Run: headless pygame with SDL's dummy video driver; simulated clock (each Clock.tick advances the game by its frame time, no real sleeping); random seed 0; keys injected as events and as key.get_pressed() state; no mouse input.
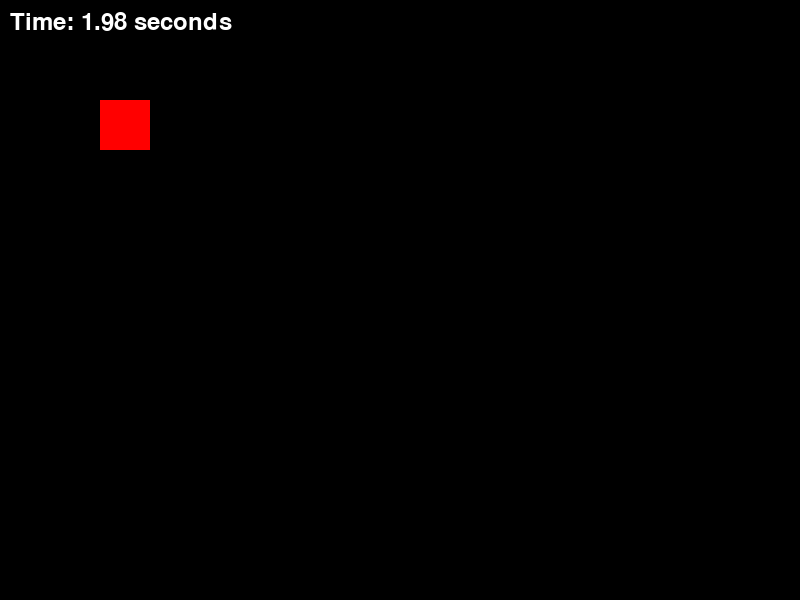
Frame 1 of 4 · flips 1–60 · no input
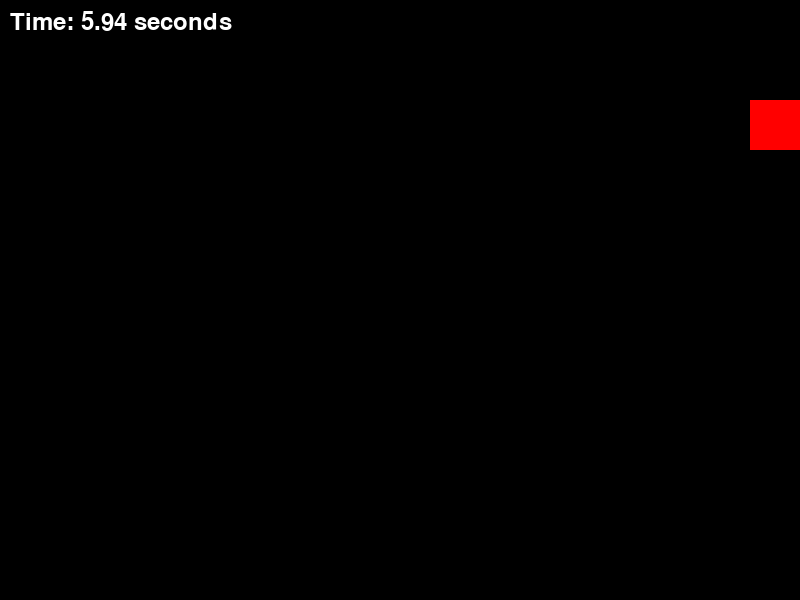
Frame 2 of 4 · flips 61–180 · tapped SPACE, RETURN · held RIGHT (→), D
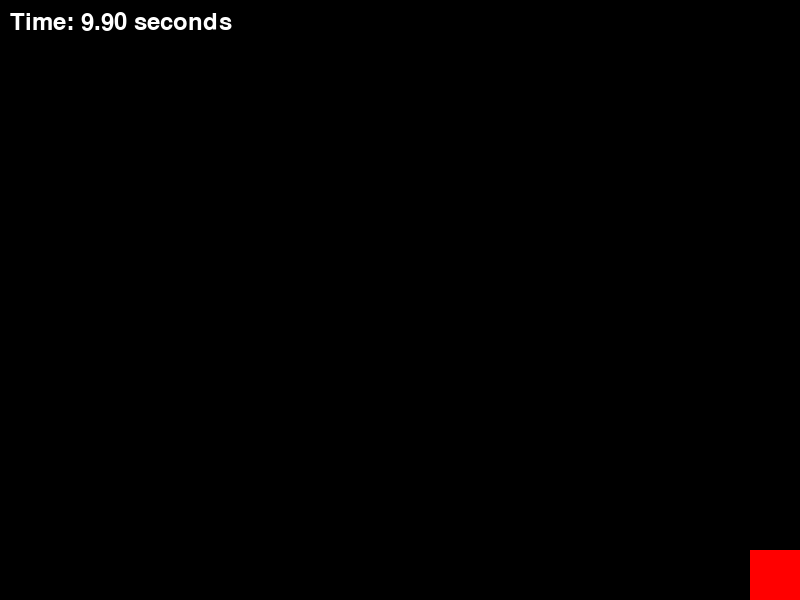
Frame 3 of 4 · flips 181–300 · held DOWN (↓), S
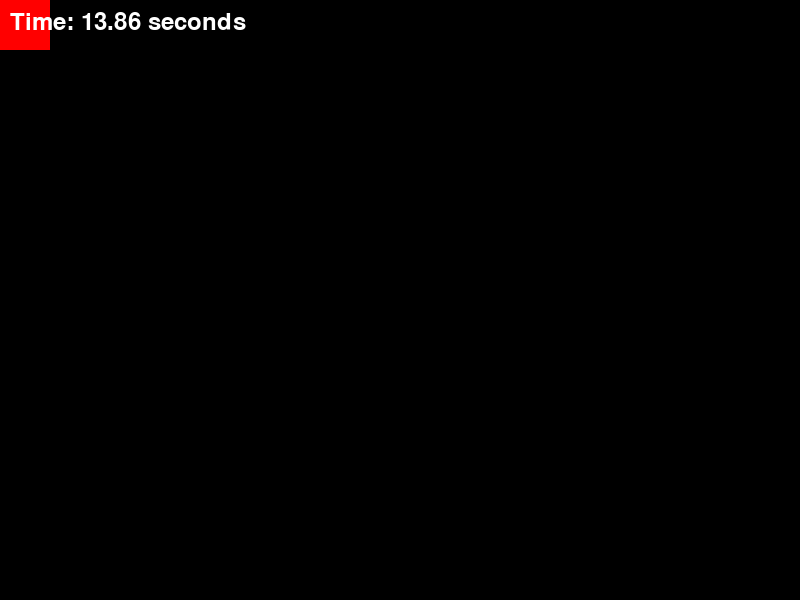
Frame 4 of 4 · flips 301–420 · held LEFT (←), A, UP (↑), W

The pygame program that drew these frames:

import pygame
import sys
import random

# 初期化
pygame.init()

# 画面の設定
screen_width, screen_height = 800, 600
screen = pygame.display.set_mode((screen_width, screen_height))
pygame.display.set_caption("Game Timer Example")

# FPSの設定
FPS = 30
clock = pygame.time.Clock()

# フォントの設定
font = pygame.font.Font(None, 36)

# カスタムイベントの定義
SPAWN_BLUE_RECT = pygame.USEREVENT + 1
pygame.time.set_timer(SPAWN_BLUE_RECT, 1000)  # 1秒ごとにイベントを発生させる

# 矩形の初期設定
red_rect = pygame.Rect(100, 100, 50, 50)  # (x, y, width, height)
blue_rects = []

# 速度設定（ピクセル/秒）
speed = 200

# ゲームの開始時間
start_time = pygame.time.get_ticks()

# メインループ
running = True
while running:
    # デルタタイムの取得
    dt = clock.tick(FPS) / 1000  # 毎フレームの経過時間を秒単位で取得

    for event in pygame.event.get():
        if event.type == pygame.QUIT:
            running = False
        elif event.type == SPAWN_BLUE_RECT:
            # 青い矩形をランダムな位置に生成
            x = random.randint(0, screen_width - 50)
            y = random.randint(0, screen_height - 50)
            blue_rects.append(pygame.Rect(x, y, 50, 50))

    # キーの状態をチェック
    keys = pygame.key.get_pressed()
    
    # 赤い矩形の移動
    if keys[pygame.K_LEFT]:
        red_rect.x -= speed * dt
    if keys[pygame.K_RIGHT]:
        red_rect.x += speed * dt
    if keys[pygame.K_UP]:
        red_rect.y -= speed * dt
    if keys[pygame.K_DOWN]:
        red_rect.y += speed * dt

    # 画面境界のチェックと修正（赤い矩形）
    if red_rect.left < 0:
        red_rect.left = 0
    if red_rect.right > screen_width:
        red_rect.right = screen_width
    if red_rect.top < 0:
        red_rect.top = 0
    if red_rect.bottom > screen_height:
        red_rect.bottom = screen_height

    # 背景の塗りつぶし
    screen.fill((0, 0, 0))

    # 矩形の描画
    pygame.draw.rect(screen, (255, 0, 0), red_rect)
    for rect in blue_rects:
        pygame.draw.rect(screen, (0, 0, 255), rect)

    # 経過時間の計算
    elapsed_time_ms = pygame.time.get_ticks() - start_time
    elapsed_time_sec = elapsed_time_ms / 1000

    # 経過時間の表示
    timer_text = font.render(f"Time: {elapsed_time_sec:.2f} seconds", True, (255, 255, 255))
    screen.blit(timer_text, (10, 10))

    # 30秒後にゲームを終了
    if elapsed_time_sec > 30:
        running = False

    # 画面の更新
    pygame.display.flip()

# 終了処理
pygame.quit()
sys.exit()
